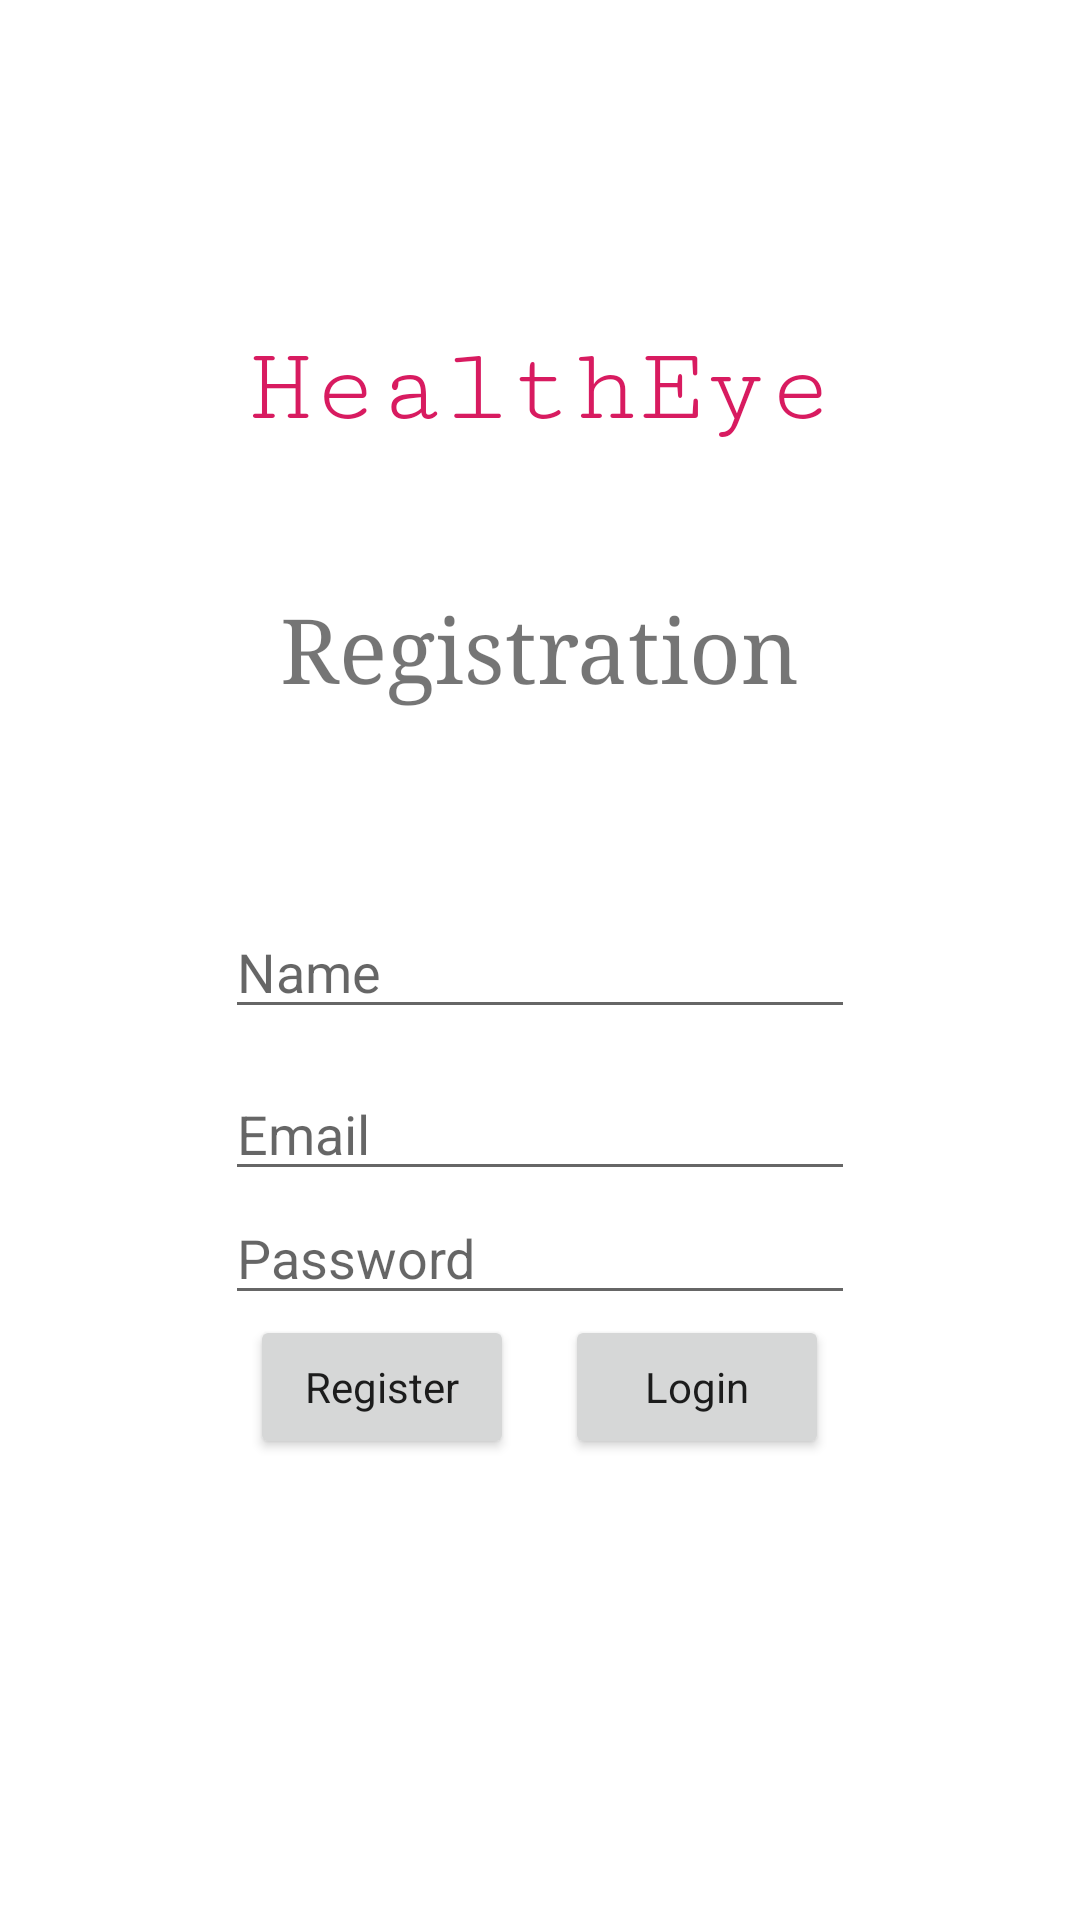

The Android layout XML behind this screen, and the referenced resources:
<!-- AndroidManifest.xml: application theme AppTheme -->
<!-- res/layout/activity_registration.xml -->
<?xml version="1.0" encoding="utf-8"?>
<androidx.constraintlayout.widget.ConstraintLayout xmlns:android="http://schemas.android.com/apk/res/android"
    xmlns:app="http://schemas.android.com/apk/res-auto"
    xmlns:tools="http://schemas.android.com/tools"
    android:layout_width="match_parent"
    android:layout_height="match_parent"
    android:background="@color/colorWhite"
    tools:context=".View.Activities.MainActivity">

    <TextView
        android:id="@+id/text_view_HealthEye"
        android:layout_width="wrap_content"
        android:layout_height="wrap_content"
        android:fontFamily="serif-monospace"
        android:text="@string/app_name"
        android:textAlignment="center"
        android:textAppearance="@style/TextAppearance.AppCompat.Large"
        android:textColor="@color/colorAccent"
        android:textSize="36sp"
        android:typeface="monospace"
        android:visibility="visible"
        app:layout_constraintBottom_toBottomOf="parent"
        app:layout_constraintLeft_toLeftOf="parent"
        app:layout_constraintRight_toRightOf="parent"
        app:layout_constraintTop_toTopOf="parent"
        app:layout_constraintVertical_bias="0.182" />

    <TextView
        android:id="@+id/textView_Registration"
        android:layout_width="wrap_content"
        android:layout_height="wrap_content"
        android:layout_marginTop="47dp"
        android:fontFamily="serif"
        android:text="Registration"
        android:textSize="30sp"
        app:layout_constraintEnd_toEndOf="parent"
        app:layout_constraintStart_toStartOf="parent"
        app:layout_constraintTop_toBottomOf="@+id/text_view_HealthEye" />

    <EditText
        android:id="@+id/edit_text_nameR"
        android:layout_width="wrap_content"
        android:layout_height="wrap_content"
        android:layout_marginTop="66dp"
        android:ems="10"
        android:hint="Name"
        android:inputType="text"
        app:layout_constraintEnd_toEndOf="parent"
        app:layout_constraintStart_toStartOf="parent"
        app:layout_constraintTop_toBottomOf="@+id/textView_Registration" />

    <EditText
        android:id="@+id/edit_text_emailR"
        android:layout_width="wrap_content"
        android:layout_height="wrap_content"
        android:layout_marginTop="120dp"
        android:ems="10"
        android:hint="Email"
        android:inputType="textEmailAddress"
        app:layout_constraintEnd_toEndOf="parent"
        app:layout_constraintStart_toStartOf="parent"
        app:layout_constraintTop_toBottomOf="@+id/textView_Registration" />

    <EditText
        android:id="@+id/edit_text_passwordR"
        android:layout_width="wrap_content"
        android:layout_height="wrap_content"
        android:ems="10"
        android:hint="Password"
        android:inputType="textPassword"
        app:layout_constraintStart_toStartOf="@+id/edit_text_emailR"
        app:layout_constraintTop_toBottomOf="@+id/edit_text_emailR" />

    <Button
        android:id="@+id/login_buttonR"
        android:layout_width="wrap_content"
        android:layout_height="wrap_content"
        android:layout_below="@id/edit_text_password"
        android:text="Login"
        android:textAppearance="@style/TextAppearance.AppCompat"
        app:layout_constraintEnd_toEndOf="parent"
        app:layout_constraintHorizontal_bias="0.693"
        app:layout_constraintStart_toStartOf="parent"
        app:layout_constraintTop_toBottomOf="@+id/edit_text_passwordR" />

    <Button
        android:id="@+id/register_buttonR"
        android:layout_width="wrap_content"
        android:layout_height="wrap_content"
        android:layout_below="@id/edit_text_password"
        android:text="Register"
        android:textAppearance="@style/TextAppearance.AppCompat"
        app:layout_constraintEnd_toEndOf="parent"
        app:layout_constraintHorizontal_bias="0.306"
        app:layout_constraintStart_toStartOf="parent"
        app:layout_constraintTop_toBottomOf="@+id/edit_text_passwordR" />

</androidx.constraintlayout.widget.ConstraintLayout>
<!-- resources referenced by this layout -->
<resources>
  <color name="colorAccent">#D81B60</color>
  <color name="colorWhite">#FFFFFF</color>
  <string name="app_name">HealthEye</string>
</resources>
